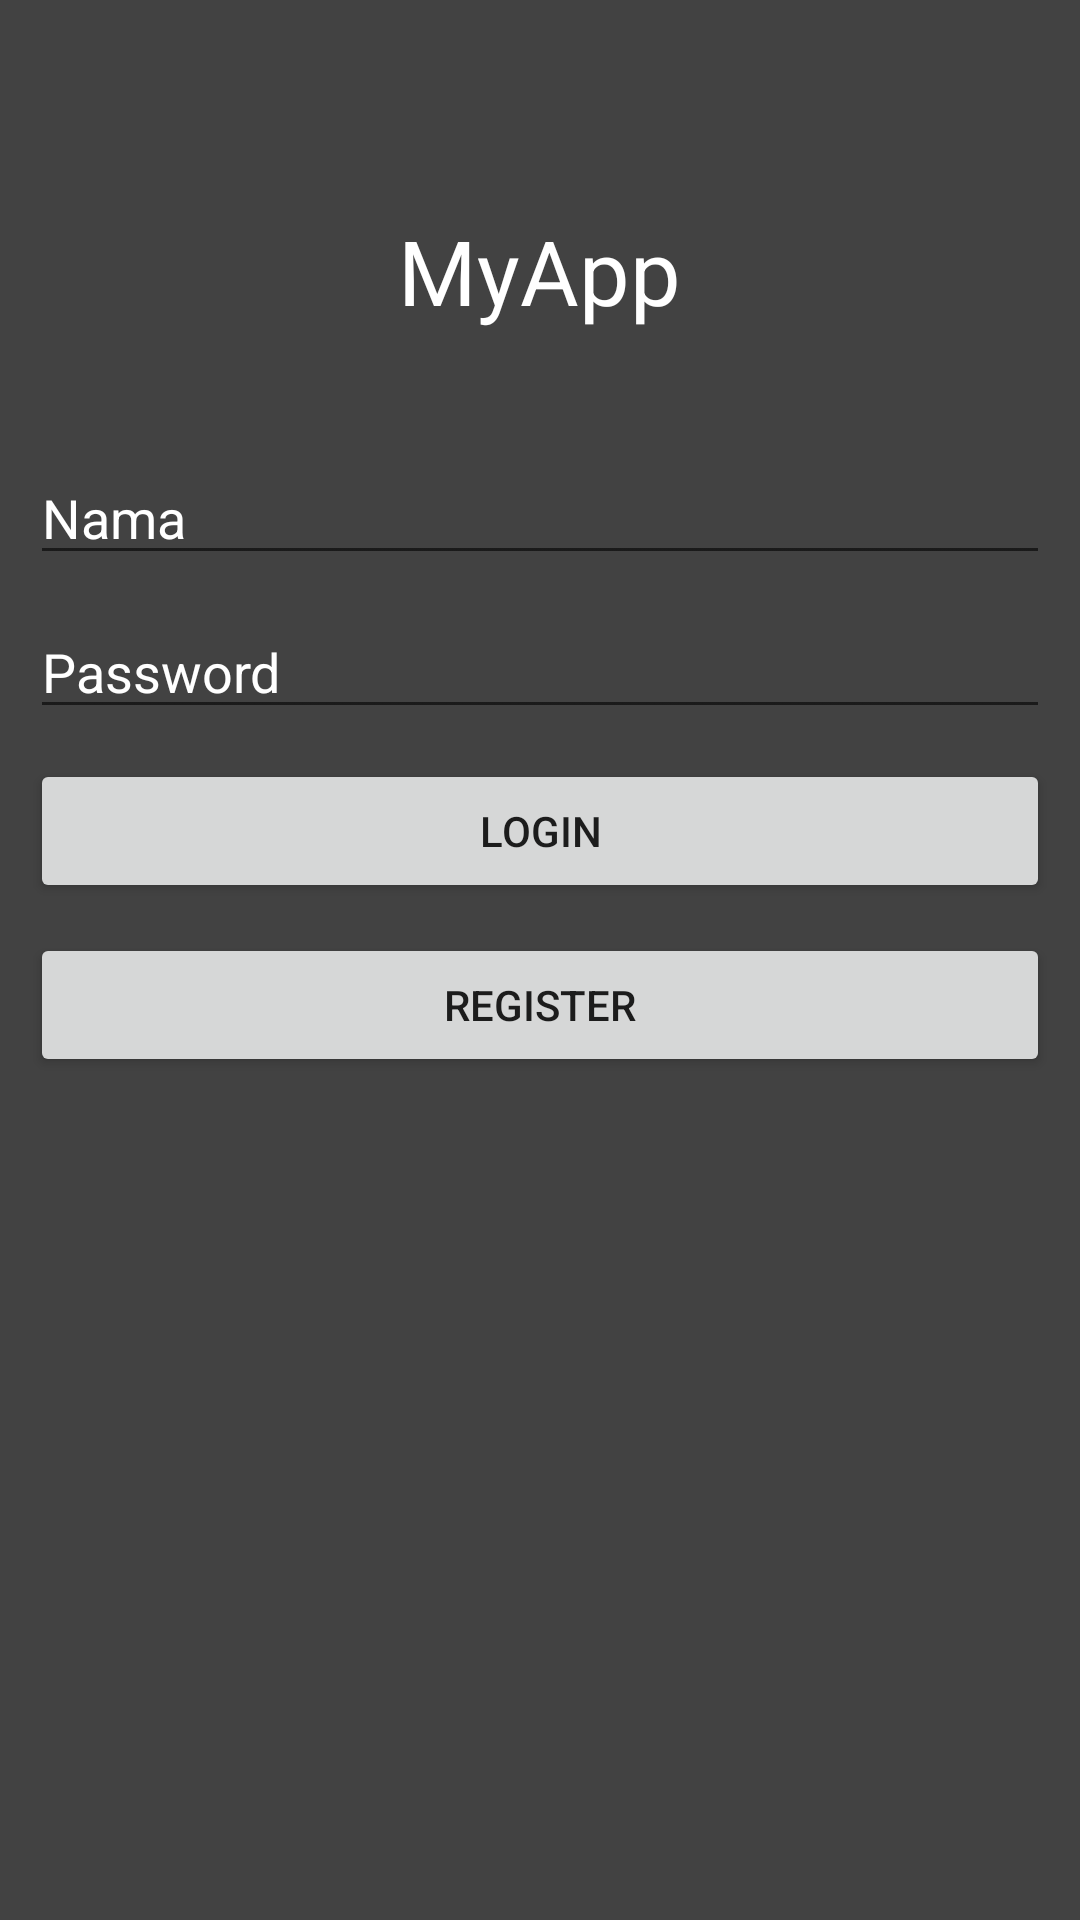

Layout XML and referenced resources for this Android screen:
<!-- AndroidManifest.xml: application theme Theme.Sqlite_sp -->
<!-- res/layout/activity_login.xml -->
<?xml version="1.0" encoding="utf-8"?>
<LinearLayout xmlns:android="http://schemas.android.com/apk/res/android"
    xmlns:tools="http://schemas.android.com/tools"
    android:layout_width="match_parent"
    android:layout_height="match_parent"
    android:orientation="vertical"
    android:background="@color/cardview_dark_background"
    tools:context="com.example.sqlite_sp.LoginActivity">

    <TextView
        android:layout_width="wrap_content"
        android:layout_height="wrap_content"
        android:layout_gravity="center_horizontal"
        android:layout_marginTop="50dp"
        android:text="MyApp"
        android:textSize="30sp"
        android:padding="20dp"
        android:textColor="@color/white"/>

    <EditText
        android:layout_width="match_parent"
        android:layout_height="wrap_content"
        android:inputType="text"
        android:singleLine="true"
        android:id="@+id/etNama"
        android:hint="Nama"
        android:textColorHint="@color/white"
        android:layout_marginTop="20dp"
        android:layout_marginBottom="10dp"
        android:layout_marginRight="10dp"
        android:layout_marginLeft="10dp"/>


    <EditText
        android:id="@+id/etPass"
        android:layout_width="match_parent"
        android:layout_height="wrap_content"
        android:inputType="textPassword"
        android:hint="Password"
        android:textColorHint="@color/white"
        android:singleLine="true"
        android:layout_marginBottom="10dp"
        android:layout_marginRight="10dp"
        android:layout_marginLeft="10dp"
        />

    <Button
        android:id="@+id/btnLogin"
        android:layout_width="match_parent"
        android:layout_height="wrap_content"
        android:text="Login"
        android:layout_marginBottom="10dp"
        android:layout_marginRight="10dp"
        android:layout_marginLeft="10dp" />

    <Button
        android:id="@+id/btnReg"
        android:layout_width="match_parent"
        android:layout_height="wrap_content"
        android:text="Register"
        android:layout_marginBottom="10dp"
        android:layout_marginRight="10dp"
        android:layout_marginLeft="10dp" />


</LinearLayout>
<!-- resources referenced by this layout -->
<resources>
  <style name="Theme.Sqlite_sp" parent="Theme.MaterialComponents.DayNight.DarkActionBar">
          
          <item name="colorPrimary">@color/purple_500</item>
          <item name="colorPrimaryVariant">@color/purple_700</item>
          <item name="colorOnPrimary">@color/white</item>
          
          <item name="colorSecondary">@color/teal_200</item>
          <item name="colorSecondaryVariant">@color/teal_700</item>
          <item name="colorOnSecondary">@color/black</item>
          
          <item name="android:statusBarColor">?attr/colorPrimaryVariant</item>
          
      </style>
  <!-- not gathered from this repository: default colours our renderer supplied (Android Studio template values) -->
  <color name="purple_500">#FF6200EE</color>
  <color name="purple_700">#FF3700B3</color>
  <color name="teal_200">#FF03DAC5</color>
  <color name="teal_700">#FF018786</color>
  <color name="black">#FF000000</color>
  <color name="white">#FFFFFFFF</color>
</resources>
